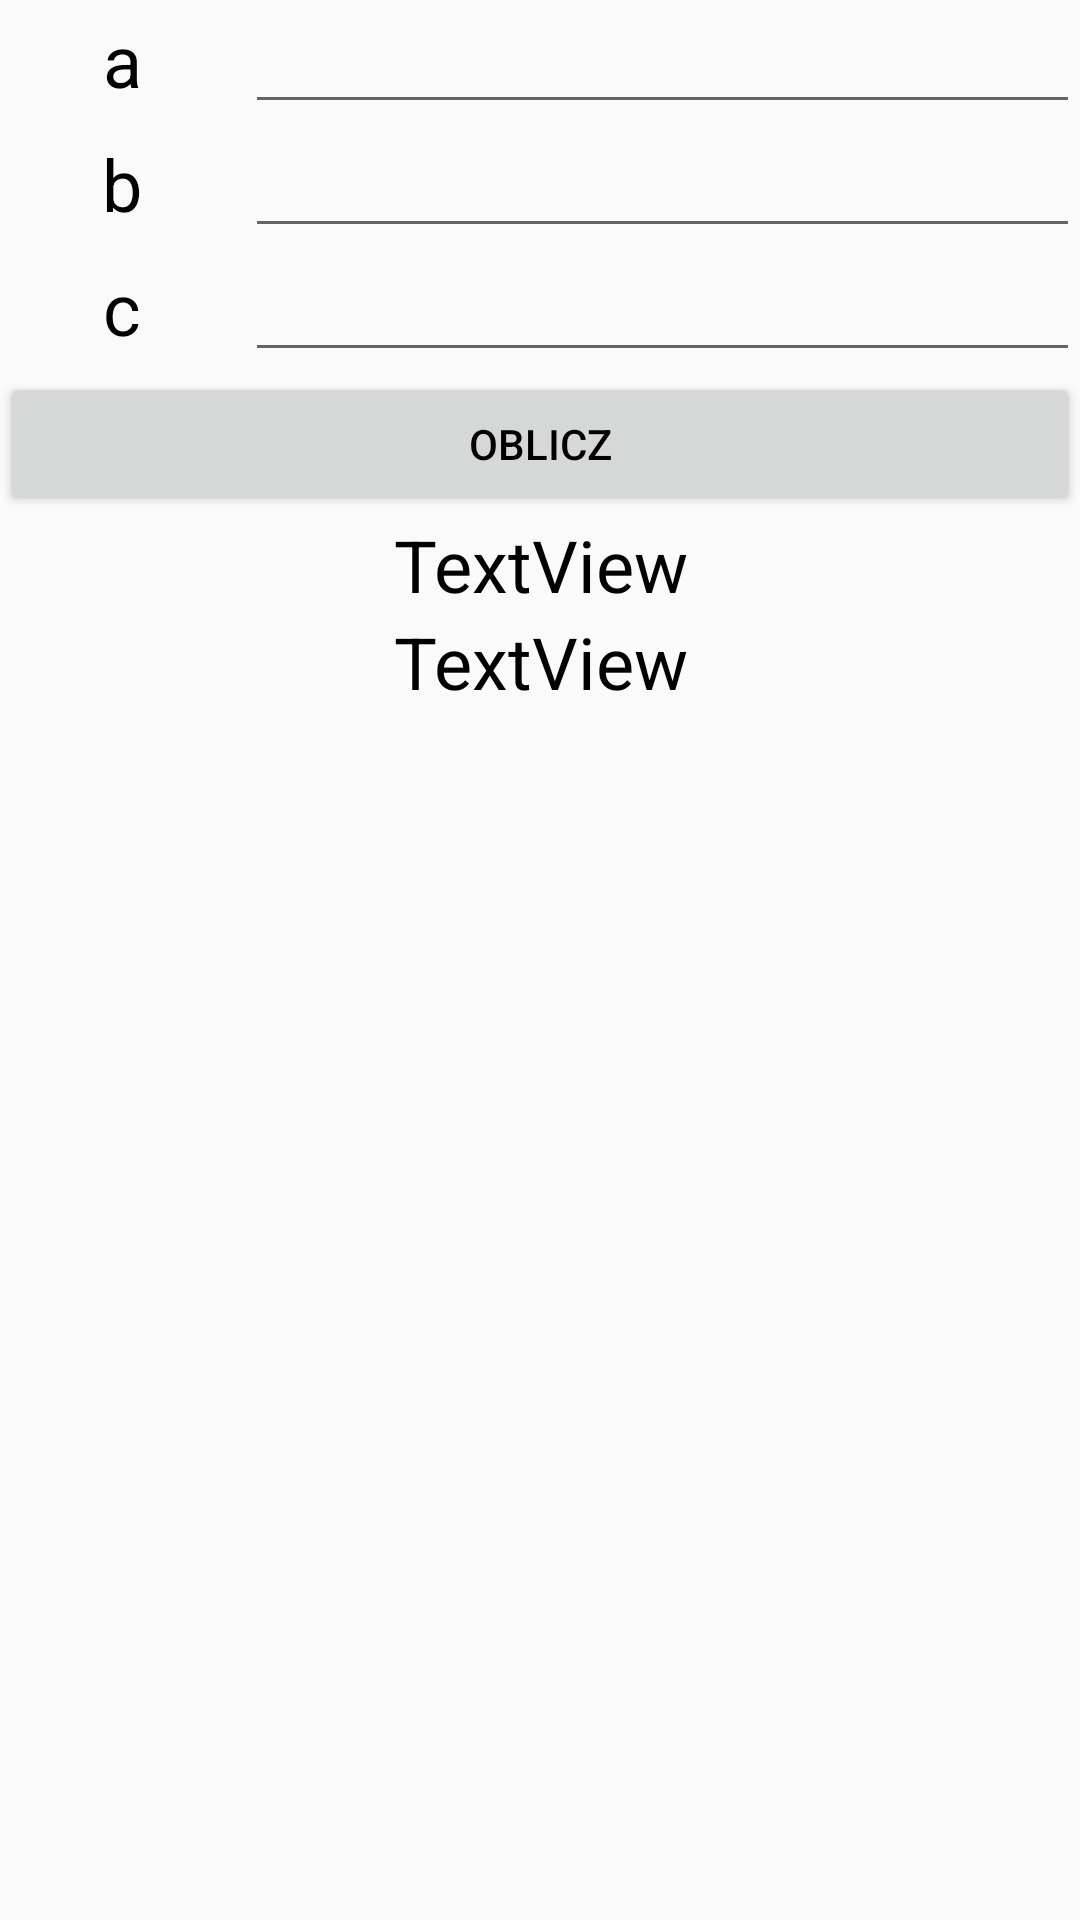

Reconstruct the res/layout file that produces this screen, plus the resources it refers to.
<!-- AndroidManifest.xml: application theme MojJasny -->
<!-- res/layout/rownanie_include.xml -->
<ScrollView xmlns:android="http://schemas.android.com/apk/res/android"
    xmlns:app="http://schemas.android.com/apk/res-auto"
    android:layout_width="match_parent"
    android:layout_height="match_parent">
    <androidx.constraintlayout.widget.ConstraintLayout
        android:layout_width="match_parent"
        android:layout_height="wrap_content">

        <TableLayout
            android:id="@+id/tableLayout7"
            android:layout_width="match_parent"
            android:layout_height="wrap_content"
            app:layout_constraintEnd_toEndOf="parent"
            app:layout_constraintStart_toStartOf="parent"
            app:layout_constraintTop_toTopOf="parent">

            <TableRow
                android:layout_width="match_parent"
                android:layout_height="match_parent">

                <TextView
                    android:id="@+id/textView20"
                    android:layout_width="wrap_content"
                    android:layout_height="wrap_content"
                    android:layout_weight="5"
                    android:text="@string/a"
                    android:textAlignment="center"
                    android:textSize="24sp" />

                <EditText
                    android:id="@+id/kwadrAEt"
                    android:layout_width="wrap_content"
                    android:layout_height="wrap_content"
                    android:layout_weight="5"
                    android:ems="10"
                    android:inputType="numberSigned|numberDecimal" />
            </TableRow>

            <TableRow
                android:layout_width="match_parent"
                android:layout_height="match_parent">

                <TextView
                    android:id="@+id/textView21"
                    android:layout_width="wrap_content"
                    android:layout_height="wrap_content"
                    android:layout_weight="5"
                    android:text="@string/b"
                    android:textAlignment="center"
                    android:textSize="24sp" />

                <EditText
                    android:id="@+id/kwadrBEt"
                    android:layout_width="wrap_content"
                    android:layout_height="wrap_content"
                    android:layout_weight="5"
                    android:ems="10"
                    android:inputType="numberSigned|numberDecimal" />
            </TableRow>

            <TableRow
                android:layout_width="match_parent"
                android:layout_height="match_parent">

                <TextView
                    android:id="@+id/textView22"
                    android:layout_width="wrap_content"
                    android:layout_height="wrap_content"
                    android:layout_weight="5"
                    android:text="@string/c"
                    android:textAlignment="center"
                    android:textSize="24sp" />

                <EditText
                    android:id="@+id/kwadrCEt"
                    android:layout_width="wrap_content"
                    android:layout_height="wrap_content"
                    android:layout_weight="5"
                    android:ems="10"
                    android:inputType="numberSigned|numberDecimal" />
            </TableRow>

        </TableLayout>

        <LinearLayout
            android:layout_width="match_parent"
            android:layout_height="wrap_content"
            android:orientation="vertical"
            app:layout_constraintEnd_toEndOf="parent"
            app:layout_constraintStart_toStartOf="parent"
            app:layout_constraintTop_toBottomOf="@+id/tableLayout7">

            <Button
                android:id="@+id/kwadrBtn"
                android:layout_width="match_parent"
                android:layout_height="wrap_content"
                android:layout_weight="5"
                android:text="@string/count" />


            <TextView
                android:id="@+id/kwadrres1Tv"
                android:layout_width="match_parent"
                android:layout_height="wrap_content"
                android:layout_weight="5"
                android:text="TextView"
                android:textAlignment="center"
                android:textSize="24sp" />

            <TextView
                android:id="@+id/kwadrres2Tv"
                android:layout_width="match_parent"
                android:layout_height="wrap_content"
                android:layout_weight="5"
                android:text="TextView"
                android:textAlignment="center"
                android:textSize="24sp" />


        </LinearLayout>

</androidx.constraintlayout.widget.ConstraintLayout>
    </ScrollView>
<!-- resources referenced by this layout -->
<resources>
  <string name="a">a</string>
  <string name="b">b</string>
  <string name="c">c</string>
  <string name="count">Oblicz</string>
  <style name="MojJasny" parent="AppTheme">
          <item name="android:textColor">@color/black</item>
      </style>
  <style name="AppTheme" parent="Theme.AppCompat.Light.DarkActionBar">
          
          <item name="colorPrimary">@color/colorPrimary</item>
          <item name="colorPrimaryDark">@color/colorPrimaryDark</item>
          <item name="colorAccent">@color/colorAccent</item>
      </style>
  <!-- not gathered from this repository: default colours our renderer supplied (Android Studio template values) -->
  <color name="black">#FF000000</color>
  <color name="colorPrimary">#FF6200EE</color>
  <color name="colorPrimaryDark">#FF3700B3</color>
  <color name="colorAccent">#FF03DAC5</color>
</resources>
